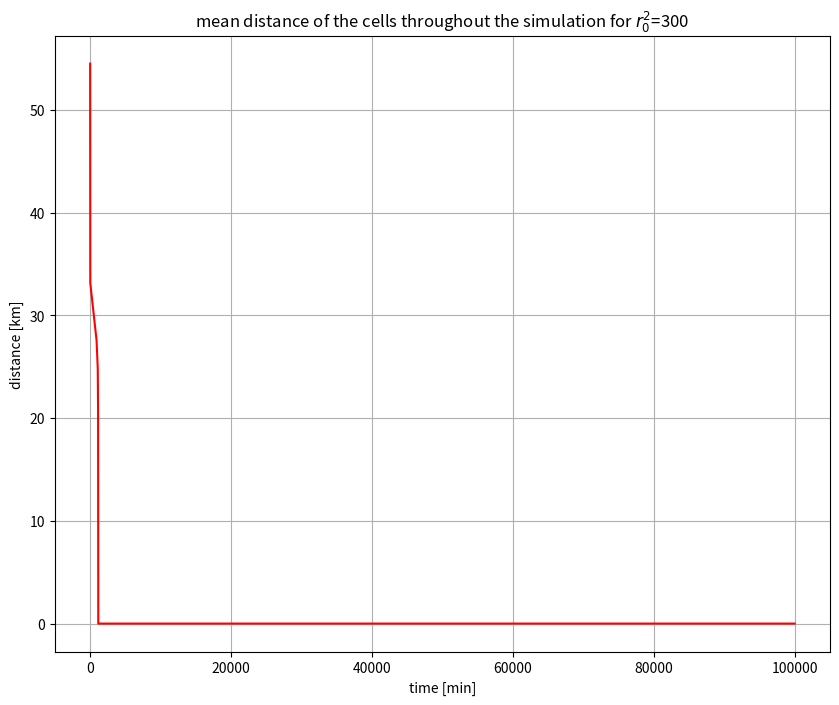
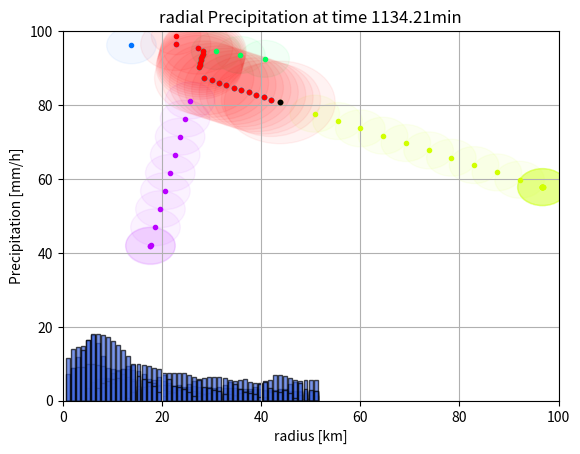

Here is the Python script that generated these plots, in order:
'''imports/modules'''

import numpy as np
import random as rn
import matplotlib.pylab as plt
import copy
import math 


'''basic variables'''

clch = False  #switch for the climate change model

R_0 = 5       #[km] Radius of the cells  

dl = 5        #[km] maximum displacement

N = 5         #number of starting cells

upbound = 100 #uppper boundry for the precipitation

colors = 'royalblue' # color 

if clch: 
    N = 39
    upbound= 186
    colors = 'navy'
    




r0 = np.sqrt(300)    #[km] reference for the wind

dr = 1 #[km] step length for the rad. prec.

L = 100 #[km] Domain length


'''less important starting variables'''

alph = 0.36    #direct wind constant

epsilon = 1e-10

global t_tot 
t_tot = 0   #time for calculation

dist_tot = 0

cs = []      #List of the cells

t_save = [] #cummulated time steps

t_saveinc =[] #Time steps

dist_save =[] #distanz per step

rad_prec = [] # save of the radial prec

aggrate= np.zeros(10**5) 

span = np.linspace(0, 10**5, 10**5)

end_inter = 10000


'''functions and classes'''

class ConvCells : # erstellt die Klasse Zelle die charakterisierende Variablen besitzt
    def __init__(self, P, rad, y, x, dy ,dx, mer,mer_w):
        self.P = P # Niederschlag
        self.rad = rad #Radius der Zelle
        self.y = y_zelle #Y-Position der Zelle 
        self.x = x_zelle #X-Position der Zelle
        self.dx = dx
        self.dy = dy
        self.mer = mer #gibt an ob die Zelle schon mal rezessiv verschmolzen ist 
        self.mer_w = mer_w #gibt an mit welchen Zellen die Zelle schon mal dominant verschmolzen ist 
        self.listx = [] #Liste der X-Positionen der Zellen
        self.listy = [] #Liste der Y-Positionen der Zellen
        self.listwind = [] #Liste der Windstärken jeder Zelle
        self.radprec_time = [] #radialer Niederschlag für L/2 mit abstand dr ueber Zeitschritte
        self.mergepoint = [] #punkte wo Zellen verschmelzen 
        self.listrad = []



def wind(t1, t2): 
   
    W_i = alph*cs[t2].P*cs[t2].rad**2/R_0**2*np.exp(-((dist(t1,t2)**2)/(2*r0**2)))
    return (cs[t2].x-cs[t1].x)*W_i/dist(t1,t2), (cs[t2].y-cs[t1].y)*W_i/dist(t1,t2)


def dist(t1,t2):
    return np.sqrt((cs[t1].x-cs[t2].x)**2+(cs[t1].y-cs[t2].y)**2)



def checkmerge(t1,t2):
    if t1 != t2:
        if cs[t1].mer and cs[t2].mer:
            if dist(t1,t2) <= (cs[t1].rad + cs[t2].rad):
                return True
    else:
        return False 

    
def number_active_cells():
    ac = 0
    for i in range(0,N):
        if cs[i].mer == True:
            ac += 1
    return ac 
            
def mergers():
    for o in range(0,N):
        for j in range(o+1,N):
            if checkmerge(o,j) is True:
                merging_cells.append([o,j])
    
    for i in range(0,len(merging_cells)):
        merge(merging_cells[i][0],merging_cells[i][1],n)
    
    
def merge(t1,t2,n):
    
    if t1 != t2:
        if t1>t2:
            t1,t2 = t2, t1
        cs[t1].P = (cs[t1].P*cs[t1].rad**2+cs[t2].P*cs[t2].rad**2)/(cs[t1].rad**2+cs[t2].rad**2)
        cs[t2].P = 0
        cs[t2].mer = False 
        cs[t1].mer_w.append(t2) 
        for s in cs[t2].mer_w:   
            cs[t1].mer_w.append(s)   
        cs[t1].x = (cs[t1].rad**2*cs[t1].x + cs[t2].rad**2*cs[t2].x)/(cs[t1].rad**2+cs[t2].rad**2)
        cs[t2].x = cs[t1].x
        cs[t1].y = (cs[t1].rad**2*cs[t1].y + cs[t2].rad**2*cs[t2].y)/(cs[t1].rad**2+cs[t2].rad**2)
        cs[t2].y = cs[t1].y
        cs[t1].rad = np.sqrt(cs[t1].rad**2+cs[t2].rad**2)
        cs[t2].rad = cs[t1].rad
        cs[t1].mergepoint.append([cs[t1].x, cs[t1].y])
        for inner in merging_cells:
            for index in range(len(inner)):
                if inner[index] == t2:
                    inner[index] = t1
    return

def calculating_displacement():
    for o in range(0,N):
        wind_dx =0.
        wind_dy =0.
        
        if cs[o].mer is True:
            for j in range(0,N):
                if cs[j].mer and o != j:
                    windx , windy  = wind(o,j)
                    wind_dx += windx
                    wind_dy += windy
       
        
        cs[o].dx = copy.deepcopy(wind_dx)
        cs[o].dy =  copy.deepcopy(wind_dy)
        wind_v.append(np.sqrt(wind_dy**2+wind_dx**2))
    

def find_dt(v,laenge):
    v_max = v[0]
    for i in range(len(v)):
        if v_max < v[i]:
            v_max =v[i]
        
    if abs(v_max) < epsilon: 
       
        return 0
    else: 
        return laenge/v_max

def displacement(dt, t_tot):
    for f in range(0,N):
        
        if cs[f].mer:
            
            cs[f].x += cs[f].dx*dt
            cs[f].y += cs[f].dy*dt
            
            for z in range(len(cs[f].mer_w)):
            
                cs[cs[f].mer_w[z]].x = cs[f].x
                cs[cs[f].mer_w[z]].y = cs[f].y
            
        cs[f].listx.append(cs[f].x)
        cs[f].listy.append(cs[f].y)
        cs[f].listwind.append(np.sqrt((cs[f].dx)**2+cs[f].dy**2))
   
    t_tot =dt + t_save[-1]
    
    t_save.append(t_tot)
    t_saveinc.append(dt)

def radial_prec(n):
    prec = []
    for q in range(1,int((L/2)+1)):
        r_p = 0
        for i in range(0,N):
            if cs[i].mer:
                r_p +=(check_overlap(i, q))
        prec.append(r_p/n)
    rad_prec.append(prec)
    

def check_overlap(t1,radi):
    dphi_P = 0
    for t2 in range(0,N):
        d = dist(t1,t2)
        if cs[t2].mer == False:
            continue
        else:
            if (d >= (radi + cs[t2].rad)) or d<= abs(radi-cs[t2].rad):
                continue


    
            else:
                a = (radi**2 - cs[t2].rad**2 + d**2) / (2 * d)
                h = np.sqrt(radi**2 - a**2)

                px = cs[t1].x + a * (cs[t2].x - cs[t1].x) / d
                py = cs[t1].y + a * (cs[t2].y - cs[t1].y) / d
    
                sx1 = px + h * (cs[t2].y - cs[t1].y) / d
                sy1 = py - h * (cs[t2].x - cs[t1].x) / d
                sx2 = px - h * (cs[t2].y - cs[t1].y) / d
                sy2 = py + h * (cs[t2].x - cs[t1].x) / d
                phi1 = math.atan2(sy1-cs[t1].y ,sx1-cs[t1].x)
                phi2 = math.atan2(sy2-cs[t1].y ,sx2-cs[t1].x)
                dphi = abs(phi1-phi2)
                
                if dphi > np.pi:
                    dphi = 2*np.pi - dphi
                
                dphi_P += dphi*cs[t2].P
    return dphi_P/(2*np.pi-schnittpunkte_domain(t1, radi))
    
    
            
def schnittpunkte_domain(t1,radi, domain_size=L):
    schnittpunkte = []
    
    for edge_x in [0, domain_size]:
        dy = np.sqrt(radi**2 - (edge_x - cs[t1].x)**2) if abs(edge_x - cs[t1].x) <= radi else None
        if dy is not None:
            schnittpunkte.append((edge_x, cs[t1].y + dy))
            schnittpunkte.append((edge_x, cs[t1].y - dy))
    
    for edge_y in [0, domain_size]:
        dx = np.sqrt(radi**2 - (edge_y - cs[t1].y)**2) if abs(edge_y - cs[t1].y) <= radi else None
        if dx is not None:
            schnittpunkte.append((cs[t1].x + dx, edge_y))
            schnittpunkte.append((cs[t1].x - dx, edge_y))
    
    schnittpunkte = [(sx, sy) for sx, sy in schnittpunkte if 0 <= sx <= domain_size and 0 <= sy <= domain_size]
    
    if len(schnittpunkte) < 2:
        return 0
    
    phi1 = math.atan2(schnittpunkte[0][1] - cs[t1].y, schnittpunkte[0][0] - cs[t1].x)
    phi2 = math.atan2(schnittpunkte[1][1] - cs[t1].y, schnittpunkte[1][0] - cs[t1].x)
    
    dqphi = abs(phi2 - phi1)
    if dqphi > np.pi:
        dqphi = 2 * np.pi - dqphi
    
    return dqphi         
            
    
def information_gathering():
    dist_tot = 0
    for i in range(0,N):
        if cs[i].mer:
            cs[i].listrad.append(cs[i].rad)
        else: cs[i].listrad.append(0)
        for g in range(0,N):
            
            dist_tot +=dist(i,g)/(N**2-N)
    dist_save.append(dist_tot)
    


def interpolation_aggr(t_save, dist_save, span): 
    xp = t_save
    yp = dist_save
    ep = np.interp(span, xp, yp)
    for i in range(0,len(ep)):
        aggrate[i] += ep[i]
        
        
    


'''initial conditions'''



for i in range(0,N):
    P = rn.uniform(20,upbound)
    rad = R_0
    x_zelle = rn.uniform(0,100)
    y_zelle = rn.uniform(0,100)
    dy = 0 
    dx = 0
    mer = True
    mer_w = []
    
   
    cell = ConvCells(P,rad, y_zelle, x_zelle, dy ,dx, mer, mer_w)
    cs.append(cell)
 
    cs[i].listx.append(cs[i].x)
    cs[i].listy.append(cs[i].y)
    



n = number_active_cells()
radial_prec(n)

for i in range(0,N):  
    cs[i].listrad.append(cs[i].rad)
    for g in range(0,N):
        dist_tot +=dist(i,g)/(N**2-N)
        
dist_save.append(dist_tot)
t_save.append(t_tot)



'''Simulation'''


while n > 1:
    
    wind_v = []
    merging_cells=[]
    
    
    mergers()
    
    calculating_displacement()
        
    dt = find_dt(wind_v,dl)
    
    displacement(dt,t_tot)
    
    n = number_active_cells()
    
    information_gathering()
    
    radial_prec(n)
    
interpolation_aggr(t_save, dist_save, span)


'''Plots'''


farben = plt.colormaps["hsv"]

#Aggregation rate

plt.figure(figsize=(10, 8))
plt.grid(True)
plt.title(f'mean distance of the cells throughout the simulation for $ r_0^2$={math.floor(r0**2)}')
plt.plot(span, aggrate, color='r')
plt.xlabel('time [min]')
plt.ylabel('distance [km]')
plt.show()








#trajectory plot

allemergingpointsx =[]
allemergingpointsy =[]

for s in range(N):
    for f in range(0,len(cs[s].mergepoint)):
        allemergingpointsx.append(cs[s].mergepoint[f][0])
        allemergingpointsy.append(cs[s].mergepoint[f][1])

for i in range(N):
    mergex = [] 
fig, ax = plt.subplots()
for i in range(N):
    ax.plot(cs[(N-i-1)].listx, cs[(N-i-1)].listy, 'o', color=farben((N-i-1)/N), markersize=3, label=f'Celle {N-i}')
    for xi, yi, si in zip(cs[(N-i-1)].listx, cs[(N-i-1)].listy, cs[N-i-1].listrad):
        circle = plt.Circle((xi, yi),si, color=farben((N-i-1)/N), alpha=0.05,)
        ax.add_patch(circle)
ax.plot(cs[0].mergepoint[-1][0],cs[0].mergepoint[-1][1], color="black", label="Last Point",marker='.')
ax.set_xlim(0,100)
ax.set_ylim(0,100)
ax.set_xlabel('x-coordinate [km]')
ax.set_ylabel('y-coordinate [km]')
ax.set_title('Trajectories of a single Simulation')
plt.grid(True)

plt.show()


#radial precipitation plot


for i in range(len(t_saveinc )):
    radial=np.linspace(1, len(rad_prec[0])+1)
    plt.bar(radial,rad_prec[i], edgecolor='black', alpha=0.7,color=colors )
    plt.xlabel('radius [km]')
    plt.ylabel('Precipitation [mm/h]')
    plt.title(f'radial Precipitation at time {round(t_save[i],2)}min')
    plt.grid(True)
    plt.show()





